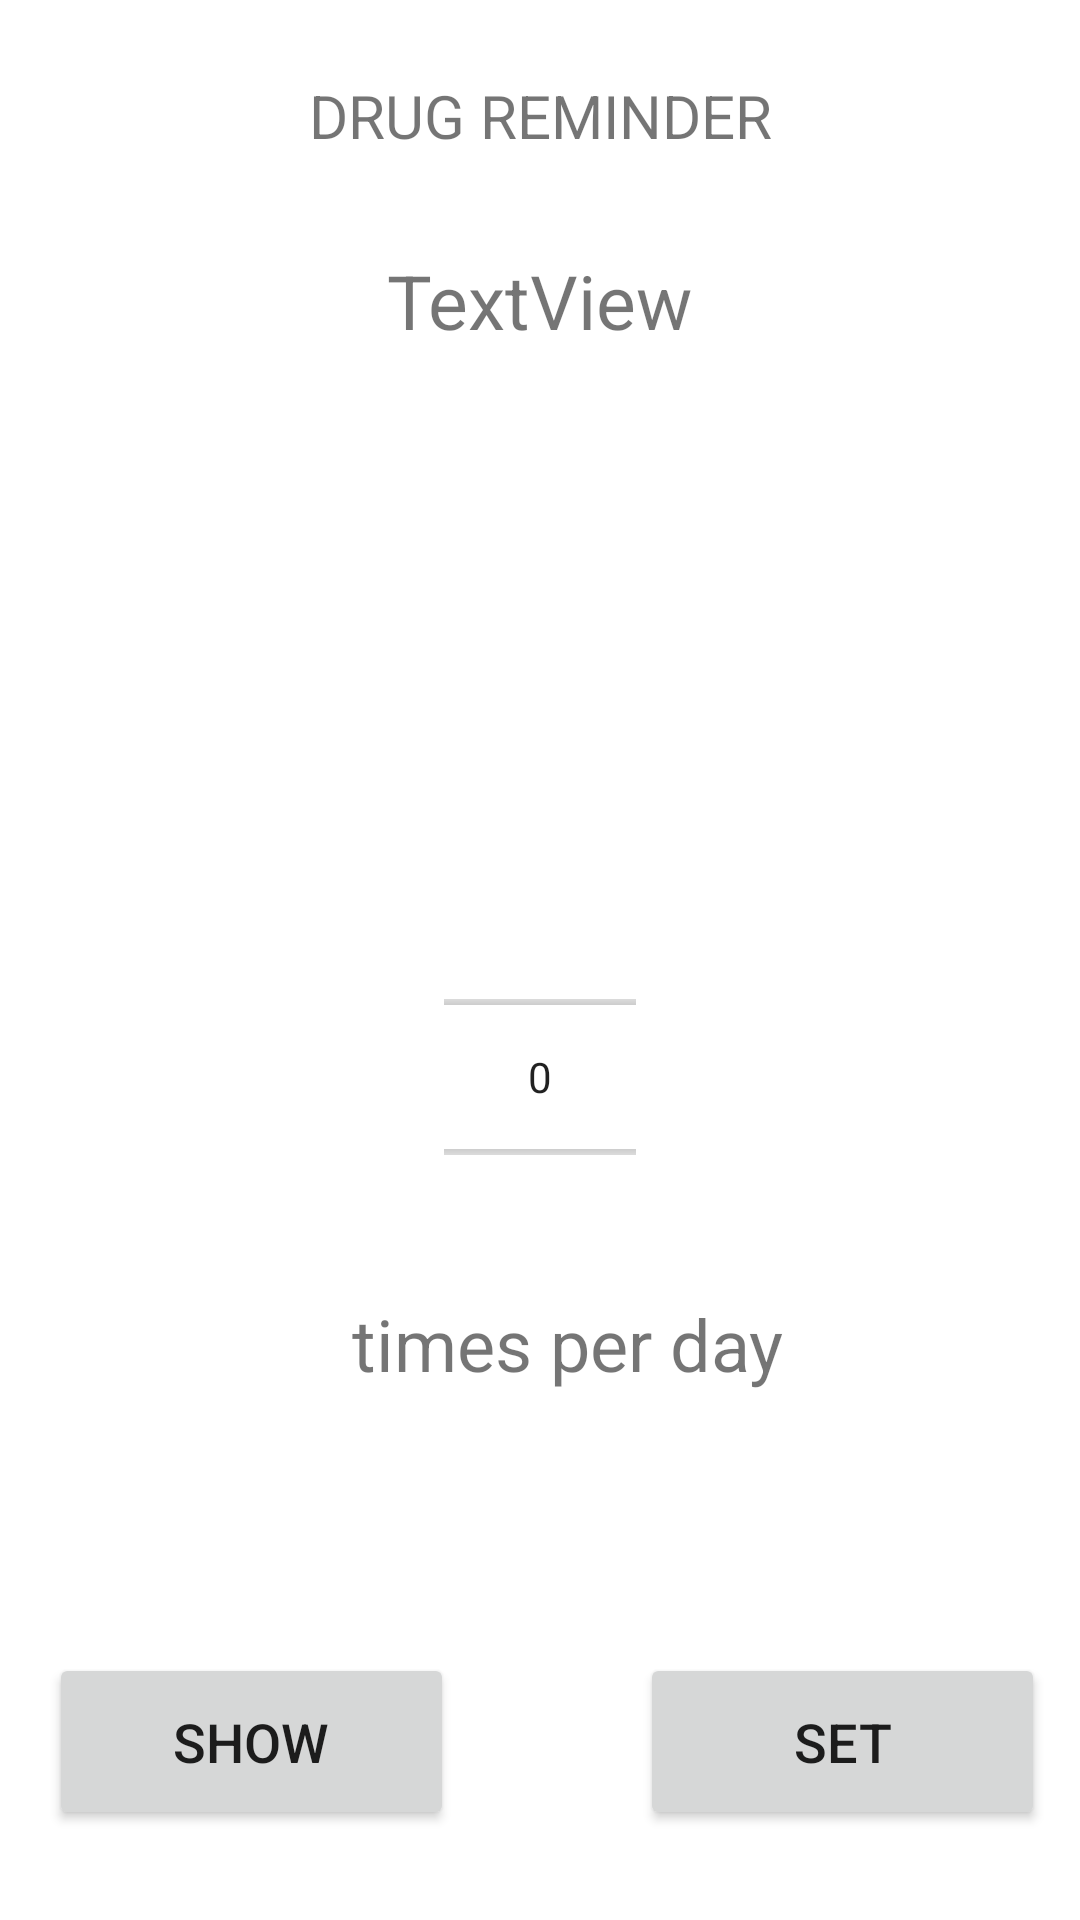

Here is an Android app screen rendered from its layout file. Give the layout XML and the strings, colors and styles it references.
<!-- AndroidManifest.xml: application theme Theme.MedicineReminderTwo -->
<!-- res/layout/activity_set_daily_intake.xml -->
<?xml version="1.0" encoding="utf-8"?>
<androidx.constraintlayout.widget.ConstraintLayout xmlns:android="http://schemas.android.com/apk/res/android"
    xmlns:app="http://schemas.android.com/apk/res-auto"
    xmlns:tools="http://schemas.android.com/tools"
    android:id="@+id/detail_save_btn"
    android:layout_width="match_parent"
    android:layout_height="match_parent"
    android:background="@drawable/background"
    tools:context=".set_daily_intake">

    <TextView
        android:id="@+id/tv_set_daily_intake"
        android:layout_width="wrap_content"
        android:layout_height="wrap_content"
        android:text="drug reminder"
        android:textAllCaps="true"
        android:textSize="20sp"
        app:layout_constraintBottom_toBottomOf="parent"
        app:layout_constraintEnd_toEndOf="parent"
        app:layout_constraintStart_toStartOf="parent"
        app:layout_constraintTop_toTopOf="parent"
        app:layout_constraintVertical_bias="0.041" />

    <NumberPicker
        android:id="@+id/number_picker2"
        android:layout_width="wrap_content"
        android:layout_height="62dp"
        android:layout_marginStart="50dp"
        android:layout_marginLeft="50dp"
        android:layout_marginEnd="50dp"
        android:layout_marginRight="50dp"
        app:layout_constraintBottom_toBottomOf="parent"
        app:layout_constraintEnd_toEndOf="parent"
        app:layout_constraintHorizontal_bias="0.5"
        app:layout_constraintStart_toStartOf="parent"
        app:layout_constraintTop_toBottomOf="@+id/id_get_num_days"
        app:layout_constraintVertical_bias="0.458" />

    <TextView
        android:id="@+id/times_days_id"
        android:layout_width="wrap_content"
        android:layout_height="wrap_content"
        android:layout_marginBottom="176dp"
        android:text="times per day"
        android:textSize="24sp"
        app:layout_constraintBottom_toBottomOf="parent"
        app:layout_constraintEnd_toEndOf="parent"
        app:layout_constraintHorizontal_bias="0.543"
        app:layout_constraintStart_toStartOf="parent"
        app:layout_constraintTop_toBottomOf="@+id/number_picker"
        app:layout_constraintVertical_bias="0.232" />

    <TextView
        android:id="@+id/id_get_num_days"
        android:layout_width="wrap_content"
        android:layout_height="wrap_content"
        android:layout_marginBottom="468dp"
        android:text="TextView"
        android:textSize="25sp"
        app:layout_constraintBottom_toBottomOf="parent"
        app:layout_constraintEnd_toEndOf="parent"
        app:layout_constraintHorizontal_bias="0.5"
        app:layout_constraintStart_toStartOf="parent"
        app:layout_constraintTop_toBottomOf="@+id/tv_set_daily_intake"
        app:layout_constraintVertical_bias="0.363" />

    <Button
        android:id="@+id/btn_save_details"
        android:layout_width="135dp"
        android:layout_height="59dp"
        android:text="Show"
        android:textSize="18dp"
        app:layout_constraintBottom_toBottomOf="parent"
        app:layout_constraintEnd_toEndOf="parent"
        app:layout_constraintHorizontal_bias="0.072"
        app:layout_constraintStart_toStartOf="parent"
        app:layout_constraintTop_toBottomOf="@+id/times_days_id"
        app:layout_constraintVertical_bias="0.743" />

    <Button
        android:id="@+id/btn_set_alarm"
        android:layout_width="135dp"
        android:layout_height="59dp"
        android:text="Set"
        android:textSize="18dp"
        app:layout_constraintBottom_toBottomOf="parent"
        app:layout_constraintEnd_toEndOf="parent"
        app:layout_constraintHorizontal_bias="0.842"
        app:layout_constraintStart_toEndOf="@+id/btn_save_details"
        app:layout_constraintTop_toBottomOf="@+id/times_days_id"
        app:layout_constraintVertical_bias="0.743" />

</androidx.constraintlayout.widget.ConstraintLayout>
<!-- resources referenced by this layout -->
<resources>
  <style name="Theme.MedicineReminderTwo" parent="Theme.MaterialComponents.DayNight.DarkActionBar">
          
          <item name="colorPrimary">@color/purple_500</item>
          <item name="colorPrimaryVariant">@color/purple_700</item>
          <item name="colorOnPrimary">@color/white</item>
          
          <item name="colorSecondary">@color/teal_200</item>
          <item name="colorSecondaryVariant">@color/teal_700</item>
          <item name="colorOnSecondary">@color/black</item>
          
          <item name="android:statusBarColor" tools:targetApi="l">?attr/colorPrimaryVariant</item>
          
      </style>
  <color name="purple_500">#03A9F4</color>
  <color name="purple_700">#03A9F4</color>
  <color name="white">#FFFFFFFF</color>
  <color name="teal_200">#FF03DAC5</color>
  <color name="teal_700">#FF018786</color>
  <color name="black">#FF000000</color>
</resources>
